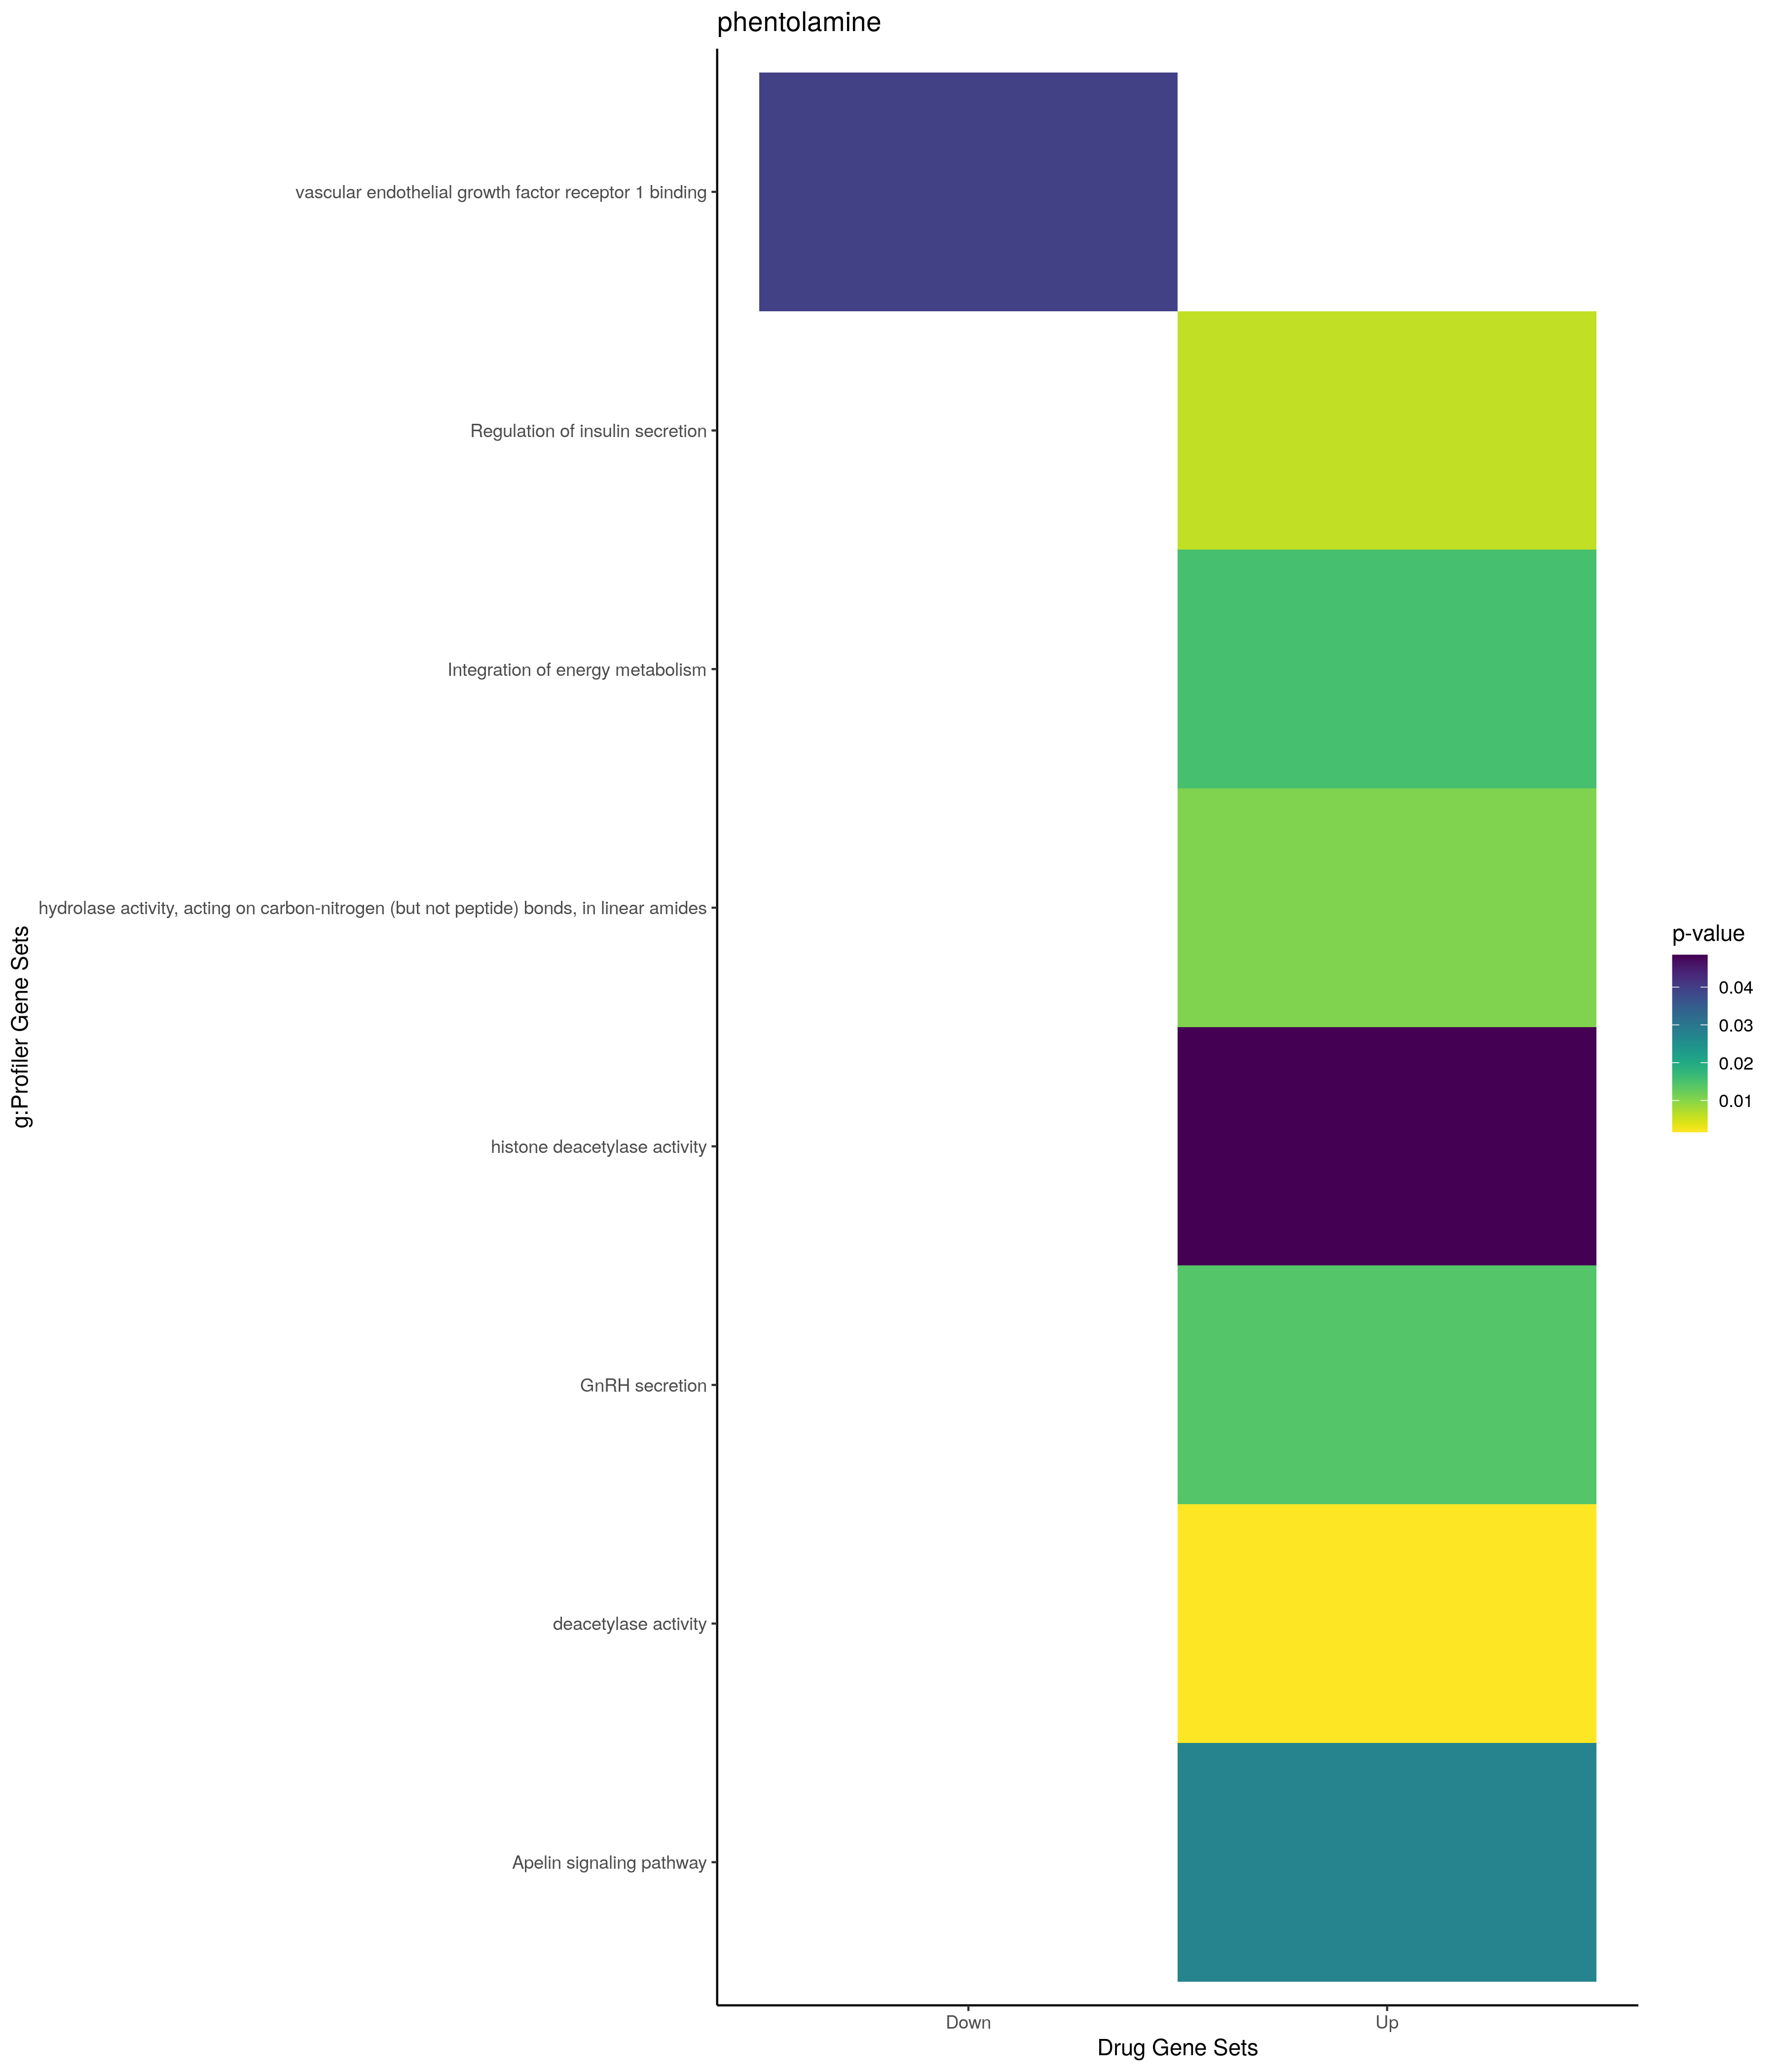

The table this chart was drawn from, first rows:
; query; significant; p_value; term_size; query_size; intersection_size; precision; recall; term_id; source; term_name; effective_domain_size; source_order; set
1; query_1; TRUE; 0,0342633202381055; 8; 18; 2; 0,111111111111111; 0,25; GO:0034983; GO:BP; peptidyl-lysine deacetylation; 21100; 10064; Up
2; query_1; TRUE; 0,0446128627421162; 236; 16; 4; 0,25; 0,0169491525423729; GO:0046883; GO:BP; regulation of hormone secretion; 21100; 14422; Up
3; query_1; TRUE; 0,00123278681943229; 718; 23; 7; 0,304347826086957; 0,00974930362116992; GO:0048471; GO:CC; perinuclear region of cytoplasm; 21698; 2538; Up
4; query_1; TRUE; 0,0121525148200716; 101; 3; 2; 0,666666666666667; 0,0198019801980198; GO:0031234; GO:CC; extrinsic component of cytoplasmic side …; 21698; 1245; Up
5; query_1; TRUE; 0,034494974200893; 170; 3; 2; 0,666666666666667; 0,0117647058823529; GO:0009898; GO:CC; cytoplasmic side of plasma membrane; 21698; 784; Up
6; query_1; TRUE; 0,0357235413096997; 173; 3; 2; 0,666666666666667; 0,0115606936416185; GO:0019897; GO:CC; extrinsic component of plasma membrane; 21698; 982; Up
7; query_1; TRUE; 0,0374596014446596; 12241; 24; 22; 0,916666666666667; 0,00179723878768075; GO:0005737; GO:CC; cytoplasm; 21698; 384; Up
8; query_1; TRUE; 0,0453859110930963; 195; 3; 2; 0,666666666666667; 0,0102564102564103; GO:0098562; GO:CC; cytoplasmic side of membrane; 21698; 3557; Up
9; query_1; TRUE; 0,0016568103609225; 39; 18; 3; 0,166666666666667; 0,0769230769230769; GO:0019213; GO:MF; deacetylase activity; 20183; 4527; Up
10; query_1; TRUE; 0,0106149737383594; 72; 18; 3; 0,166666666666667; 0,0416666666666667; GO:0016811; GO:MF; hydrolase activity, acting on carbon-nit…; 20183; 3774; Up
11; query_1; TRUE; 0,0485035509614745; 21; 18; 2; 0,111111111111111; 0,0952380952380952; GO:0004407; GO:MF; histone deacetylase activity; 20183; 1017; Up
12; query_1; TRUE; 0,0141740416466226; 58; 16; 3; 0,1875; 0,0517241379310345; KEGG:04929; KEGG; GnRH secretion; 7559; 368; Up
13; query_1; TRUE; 0,0274121299200633; 135; 9; 3; 0,333333333333333; 0,0222222222222222; KEGG:04371; KEGG; Apelin signaling pathway; 7559; 291; Up
14; query_1; TRUE; 0,00596961751925876; 78; 8; 3; 0,375; 0,0384615384615385; REAC:R-HSA-422356; REAC; Regulation of insulin secretion; 10770; 1905; Up
15; query_1; TRUE; 0,0154176894434738; 107; 8; 3; 0,375; 0,0280373831775701; REAC:R-HSA-163685; REAC; Integration of energy metabolism; 10770; 1144; Up
16; query_1; TRUE; 0,0381694736480188; 26; 8; 2; 0,25; 0,0769230769230769; WP:WP26; WP; S1P receptor signal transduction; 7364; 568; Up
17; query_1; TRUE; 0,0200002060916297; 7; 17; 2; 0,117647058823529; 0,285714285714286; GO:0061668; GO:BP; mitochondrial ribosome assembly; 21100; 18307; Down
18; query_1; TRUE; 0,0341163464237559; 26; 6; 2; 0,333333333333333; 0,0769230769230769; GO:0015012; GO:BP; heparan sulfate proteoglycan biosyntheti…; 21100; 5343; Down
19; query_1; TRUE; 0,0453990505201138; 47; 4; 2; 0,5; 0,0425531914893617; GO:0043124; GO:BP; negative regulation of I-kappaB kinase/N…; 21100; 12156; Down
20; query_1; TRUE; 0,000282162301056915; 1349; 16; 8; 0,5; 0,00593031875463306; GO:0099080; GO:CC; supramolecular complex; 21698; 3746; Down
21; query_1; TRUE; 0,00802417144307696; 1001; 16; 6; 0,375; 0,00599400599400599; GO:0099512; GO:CC; supramolecular fiber; 21698; 3777; Down
22; query_1; TRUE; 0,00843698365478337; 1010; 16; 6; 0,375; 0,00594059405940594; GO:0099081; GO:CC; supramolecular polymer; 21698; 3747; Down
23; query_1; TRUE; 0,00929374353745258; 12241; 17; 17; 1; 0,00138877542684421; GO:0005737; GO:CC; cytoplasm; 21698; 384; Down
24; query_1; TRUE; 0,0108102114293725; 2355; 19; 9; 0,473684210526316; 0,00382165605095541; GO:0005856; GO:CC; cytoskeleton; 21698; 491; Down
25; query_1; TRUE; 0,0166245274426092; 174; 12; 3; 0,25; 0,0172413793103448; GO:0072686; GO:CC; mitotic spindle; 21698; 3154; Down
26; query_1; TRUE; 0,0323299620451915; 418; 16; 4; 0,25; 0,00956937799043062; GO:0005819; GO:CC; spindle; 21698; 460; Down
27; query_1; TRUE; 0,0361920530931487; 6424; 16; 12; 0,75; 0,00186799501867995; GO:0043232; GO:CC; intracellular non-membrane-bounded organ…; 21698; 2129; Down
28; query_1; TRUE; 0,03625136610761; 6425; 16; 12; 0,75; 0,00186770428015564; GO:0043228; GO:CC; non-membrane-bounded organelle; 21698; 2125; Down
29; query_1; TRUE; 0,039531900135071; 3; 1; 1; 1; 0,333333333333333; GO:0043183; GO:MF; vascular endothelial growth factor recep…; 20183; 6771; Down
30; query_1; TRUE; 0,000165171745351897; 160; 14; 5; 0,357142857142857; 0,03125; HPA:0471452; HPA; skin 2; hair follicles[≥Medium]; 10976; 683; Down
31; query_1; TRUE; 0,000461055081421379; 197; 14; 5; 0,357142857142857; 0,0253807106598985; HPA:0471451; HPA; skin 2; hair follicles[≥Low]; 10976; 682; Down
32; query_1; TRUE; 0,00256610659734908; 756; 10; 6; 0,6; 0,00793650793650794; HPA:0471392; HPA; skin 2; cells in basal layer[≥Medium]; 10976; 656; Down
33; query_1; TRUE; 0,00554828121978907; 563; 14; 6; 0,428571428571429; 0,0106571936056838; HPA:0470182; HPA; skin 2; cells in granular layer[≥Medium]; 10976; 662; Down
34; query_1; TRUE; 0,00582991697426932; 872; 10; 6; 0,6; 0,00688073394495413; HPA:0471411; HPA; skin 2; cells in spinous layer[≥Low]; 10976; 664; Down
35; query_1; TRUE; 0,00902839263695103; 5205; 13; 13; 1; 0,00249759846301633; HPA:0430052; HPA; seminal vesicle; glandular cells[≥Medium…; 10976; 580; Down
36; query_1; TRUE; 0,0103362839349469; 964; 10; 6; 0,6; 0,00622406639004149; HPA:0471391; HPA; skin 2; cells in basal layer[≥Low]; 10976; 655; Down
37; query_1; TRUE; 0,0119298930379854; 578; 10; 5; 0,5; 0,00865051903114187; HPA:0461462; HPA; skin 1; langerhans cells[≥Medium]; 10976; 637; Down
38; query_1; TRUE; 0,0133777174752261; 592; 10; 5; 0,5; 0,00844594594594595; HPA:0461412; HPA; skin 1; cells in spinous layer[≥Medium]; 10976; 613; Down
39; query_1; TRUE; 0,0139207172361667; 663; 14; 6; 0,428571428571429; 0,00904977375565611; HPA:0471462; HPA; skin 2; langerhans cells[≥Medium]; 10976; 686; Down
40; query_1; TRUE; 0,0142228115429723; 5671; 14; 14; 1; 0,00246870040557221; HPA:0630051; HPA; cervix; glandular cells[≥Low]; 10976; 202; Down
41; query_1; TRUE; 0,014404890930591; 1022; 10; 6; 0,6; 0,00587084148727984; HPA:0471441; HPA; skin 2; fibrohistiocytic cells[≥Low]; 10976; 679; Down
42; query_1; TRUE; 0,0165674850747825; 684; 14; 6; 0,428571428571429; 0,0087719298245614; HPA:0471412; HPA; skin 2; cells in spinous layer[≥Medium]; 10976; 665; Down
43; query_1; TRUE; 0,0189781335435616; 637; 10; 5; 0,5; 0,00784929356357928; HPA:0461392; HPA; skin 1; cells in basal layer[≥Medium]; 10976; 604; Down
44; query_1; TRUE; 0,0220368934149382; 720; 14; 6; 0,428571428571429; 0,00833333333333333; HPA:0470181; HPA; skin 2; cells in granular layer[≥Low]; 10976; 661; Down
45; query_1; TRUE; 0,0294305583169965; 5973; 14; 14; 1; 0,00234388079691947; HPA:0620221; HPA; vagina; squamous epithelial cells[≥Low]; 10976; 832; Down
46; query_1; TRUE; 0,0294305583169965; 5973; 14; 14; 1; 0,00234388079691947; HPA:0620000; HPA; vagina; 10976; 831; Down
47; query_1; TRUE; 0,031977183681352; 711; 10; 5; 0,5; 0,0070323488045007; HPA:0460181; HPA; skin 1; cells in granular layer[≥Low]; 10976; 609; Down
48; query_1; TRUE; 0,0330547970760014; 716; 10; 5; 0,5; 0,00698324022346369; HPA:0461461; HPA; skin 1; langerhans cells[≥Low]; 10976; 636; Down
49; query_1; TRUE; 0,0367904195068905; 790; 14; 6; 0,428571428571429; 0,00759493670886076; HPA:0471461; HPA; skin 2; langerhans cells[≥Low]; 10976; 685; Down
50; query_1; TRUE; 0,0437984994072557; 760; 10; 5; 0,5; 0,00657894736842105; HPA:0461411; HPA; skin 1; cells in spinous layer[≥Low]; 10976; 612; Down
51; query_1; TRUE; 0,00488787016651621; 143; 14; 4; 0,285714285714286; 0,027972027972028; MIRNA:hsa-miR-429; MIRNA; hsa-miR-429; 13650; 968; Down
52; query_1; TRUE; 0,0110877221894331; 176; 14; 4; 0,285714285714286; 0,0227272727272727; MIRNA:hsa-miR-200b-3p; MIRNA; hsa-miR-200b-3p; 13650; 372; Down
53; query_1; TRUE; 0,02054713916241; 206; 14; 4; 0,285714285714286; 0,0194174757281553; MIRNA:hsa-miR-200c-3p; MIRNA; hsa-miR-200c-3p; 13650; 374; Down
54; query_1; TRUE; 0,020971711380175; 6139; 15; 13; 0,866666666666667; 0,00211760873106369; TF:M11490_1; TF; Factor: LBP-1; motif: NRCCGGTNNNNACCGGYN…; 19958; 4609; Down
55; query_1; TRUE; 0,0341406702282827; 11270; 19; 19; 1; 0,00168589174800355; TF:M01660; TF; Factor: GABP-alpha; motif: CTTCCK; 19958; 2878; Down
56; query_1; TRUE; 0,0373719373589395; 9245; 18; 17; 0,944444444444444; 0,0018388318009735; TF:M11391_1; TF; Factor: Erg; motif: NACCGGATATCCGGTN; ma…; 19958; 2027; Down
